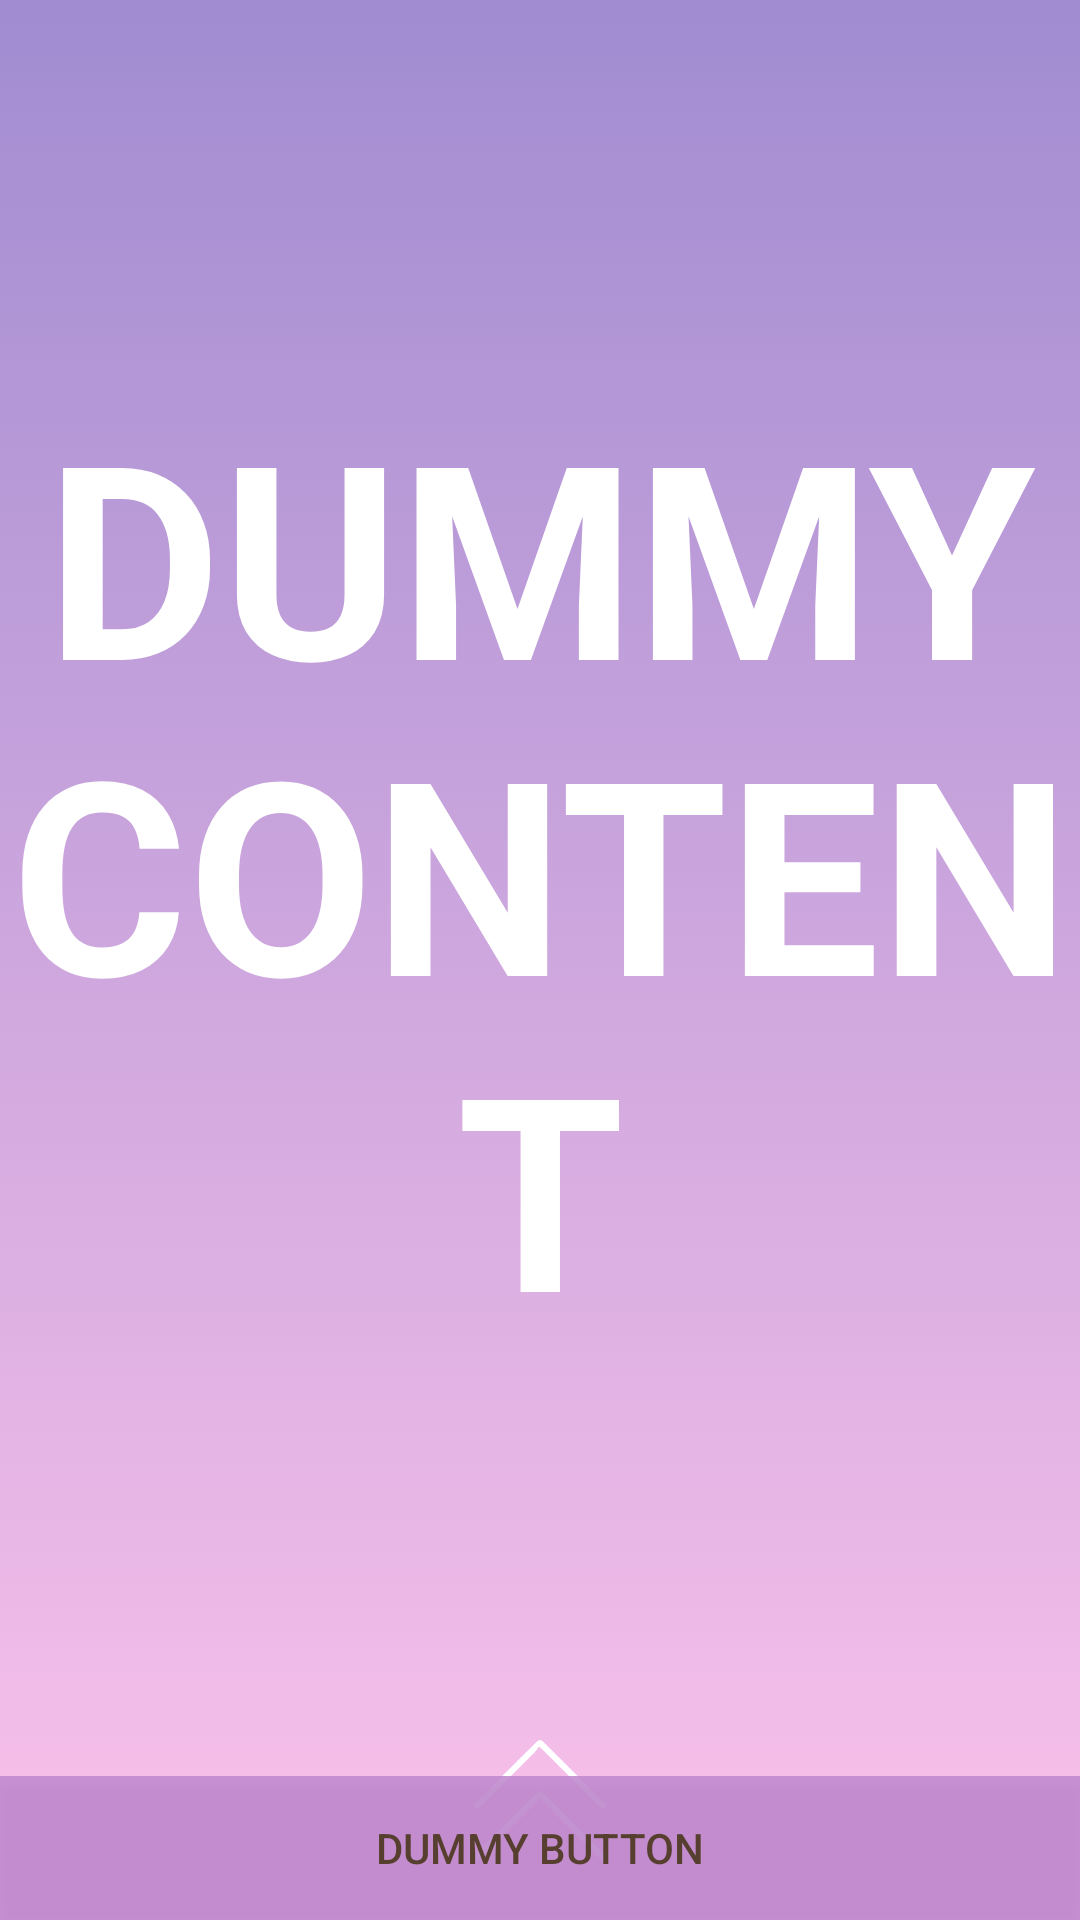

Reconstruct the res/layout file that produces this screen, plus the resources it refers to.
<!-- AndroidManifest.xml: application theme AppTheme -->
<!-- res/layout/activity_scenic_spot.xml -->
<?xml version="1.0" encoding="utf-8"?>
<androidx.constraintlayout.widget.ConstraintLayout xmlns:android="http://schemas.android.com/apk/res/android"
    xmlns:app="http://schemas.android.com/apk/res-auto"
    xmlns:tools="http://schemas.android.com/tools"
    android:id="@+id/scenic_bg"
    android:layout_width="match_parent"
    android:layout_height="match_parent"
    android:background="@drawable/scenic_grad"
    tools:context=".activity.ScenicSpotActivity">

    
    <ScrollView
        android:id="@+id/scenic_scroll"
        android:layout_width="match_parent"
        android:layout_height="match_parent"
        android:overScrollMode="always"
        android:scrollbarSize="0dp"
        app:layout_constraintEnd_toEndOf="parent"
        app:layout_constraintStart_toStartOf="parent"
        app:layout_constraintTop_toTopOf="parent">

        <LinearLayout
            android:layout_width="match_parent"
            android:layout_height="wrap_content"
            android:orientation="vertical">

            <TextView
                android:id="@+id/fullscreen_content"
                android:layout_width="match_parent"
                android:layout_height="580dp"
                android:gravity="center"
                android:keepScreenOn="true"
                android:text="@string/dummy_content"
                android:textColor="#FFFFFF"
                android:textSize="90sp"
                android:textStyle="bold" />

            <ImageView
                android:id="@+id/scenic_down"
                android:layout_width="match_parent"
                android:layout_height="40dp"
                android:rotation="180"
                android:scaleType="centerInside"
                app:srcCompat="@drawable/down_arrow"
                tools:srcCompat="@drawable/down_arrow" />

            <androidx.constraintlayout.widget.ConstraintLayout
                android:layout_width="match_parent"
                android:layout_height="wrap_content">

                <androidx.constraintlayout.widget.Guideline
                    android:id="@+id/guideline4"
                    android:layout_width="wrap_content"
                    android:layout_height="wrap_content"
                    android:orientation="horizontal"
                    app:layout_constraintGuide_begin="68dp" />

                <ImageView
                    android:id="@+id/scenic_image"
                    android:layout_width="0dp"
                    android:layout_height="200dp"
                    android:layout_marginTop="80dp"
                    android:scaleType="centerCrop"
                    app:layout_constraintEnd_toEndOf="parent"
                    app:layout_constraintStart_toStartOf="parent"
                    app:layout_constraintTop_toTopOf="@+id/guideline4"
                    app:srcCompat="@drawable/ph_jp" />

                <TextView
                    android:id="@+id/scenic_paragraph"
                    android:layout_width="0dp"
                    android:layout_height="wrap_content"
                    android:layout_marginStart="12dp"
                    android:layout_marginLeft="12dp"
                    android:layout_marginTop="8dp"
                    android:layout_marginEnd="12dp"
                    android:layout_marginRight="12dp"
                    android:text="@string/paragraph"
                    android:textColor="#FFFFFF"
                    app:layout_constraintEnd_toEndOf="parent"
                    app:layout_constraintStart_toStartOf="parent"
                    app:layout_constraintTop_toBottomOf="@+id/scenic_image" />

                <TextView
                    android:id="@+id/scenic_heading"
                    android:layout_width="0dp"
                    android:layout_height="75dp"
                    android:layout_marginStart="8dp"
                    android:layout_marginLeft="8dp"
                    android:layout_marginTop="32dp"
                    android:layout_marginEnd="8dp"
                    android:layout_marginRight="8dp"
                    android:paddingLeft="4dp"
                    android:paddingRight="4dp"
                    android:text="@string/title_purchase"
                    android:textColor="#FFFFFF"
                    android:textSize="30sp"
                    android:textStyle="bold"
                    app:layout_constraintEnd_toEndOf="parent"
                    app:layout_constraintStart_toStartOf="parent"
                    app:layout_constraintTop_toTopOf="@+id/guideline4" />

                <View
                    android:id="@+id/scenic_blank"
                    android:layout_width="0dp"
                    android:layout_height="100dp"
                    app:layout_constraintEnd_toEndOf="parent"
                    app:layout_constraintStart_toStartOf="parent"
                    app:layout_constraintTop_toBottomOf="@+id/scenic_let_go_btn" />

                <Button
                    android:foreground="?android:attr/selectableItemBackground"
                    android:id="@+id/scenic_let_go_btn"
                    android:layout_width="0dp"
                    android:layout_height="wrap_content"
                    android:layout_marginTop="8dp"
                    android:background="#FFFFFF"
                    android:text="@string/let_go_btn"
                    app:layout_constraintEnd_toEndOf="@+id/scenic_paragraph"
                    app:layout_constraintStart_toStartOf="@+id/scenic_paragraph"
                    app:layout_constraintTop_toBottomOf="@+id/scenic_paragraph" />
            </androidx.constraintlayout.widget.ConstraintLayout>
        </LinearLayout>
    </ScrollView>

    
    <FrameLayout
        android:layout_width="match_parent"
        android:layout_height="match_parent"
        android:fitsSystemWindows="true">

        <LinearLayout
            android:id="@+id/fullscreen_content_controls"
            style="?metaButtonBarStyle"
            android:layout_width="match_parent"
            android:layout_height="wrap_content"
            android:layout_gravity="bottom|center_horizontal"
            android:background="@color/black_overlay"
            android:orientation="horizontal"
            tools:ignore="UselessParent">

            <Button
                android:id="@+id/dummy_button"
                style="?metaButtonBarButtonStyle"
                android:layout_width="0dp"
                android:layout_height="wrap_content"
                android:layout_weight="1"
                android:background="#C9D599E6"
                android:text="@string/dummy_button"
                android:textColor="@color/colorPrimary" />

        </LinearLayout>
    </FrameLayout>

</androidx.constraintlayout.widget.ConstraintLayout>
<!-- resources referenced by this layout -->
<resources>
  <color name="black_overlay">#66000000</color>
  <color name="colorPrimary">#563F2E</color>
  <!-- drawable down_arrow: png bitmap (drawable, 2336 bytes) -->
  <!-- drawable ph_jp: jpg bitmap (drawable, 392606 bytes) -->
  <!-- drawable scenic_grad (drawable) -->
  <?xml version="1.0" encoding="utf-8"?>
  <animation-list xmlns:android="http://schemas.android.com/apk/res/android">
      <item android:drawable="@drawable/grad_00"
          android:duration="4000"/>
      <item android:drawable="@drawable/grad_01"
          android:duration="4000"/>
  </animation-list>
  <string name="dummy_button">Dummy Button</string>
  <string name="dummy_content">DUMMY\nCONTENT</string>
  <string name="let_go_btn">出發吧</string>
  <string name="paragraph">這是內文</string>
  <string name="title_purchase">旅程標題</string>
  <style name="AppTheme" parent="Theme.AppCompat.Light.DarkActionBar">
          
          <item name="colorPrimary">@color/colorPrimary</item>
          <item name="colorPrimaryDark">@color/colorPrimaryDark</item>
          <item name="colorAccent">@color/colorAccent</item>
  
  
      </style>
  <!-- drawable grad_00 (drawable) -->
  <?xml version="1.0" encoding="utf-8"?>
  <shape xmlns:android="http://schemas.android.com/apk/res/android">
      <gradient android:startColor="#a18cd1"
      android:endColor="#fbc2eb"
      android:angle="-90"/>
  </shape>
  <!-- drawable grad_01 (drawable) -->
  <?xml version="1.0" encoding="utf-8"?>
  <shape xmlns:android="http://schemas.android.com/apk/res/android">
      <gradient android:startColor="#a6c1ee"
          android:endColor="#fbc2eb"
          android:angle="-90"/>
  </shape>
  <color name="colorPrimaryDark">#376B6D</color>
  <color name="colorAccent">#376B6D</color>
</resources>
